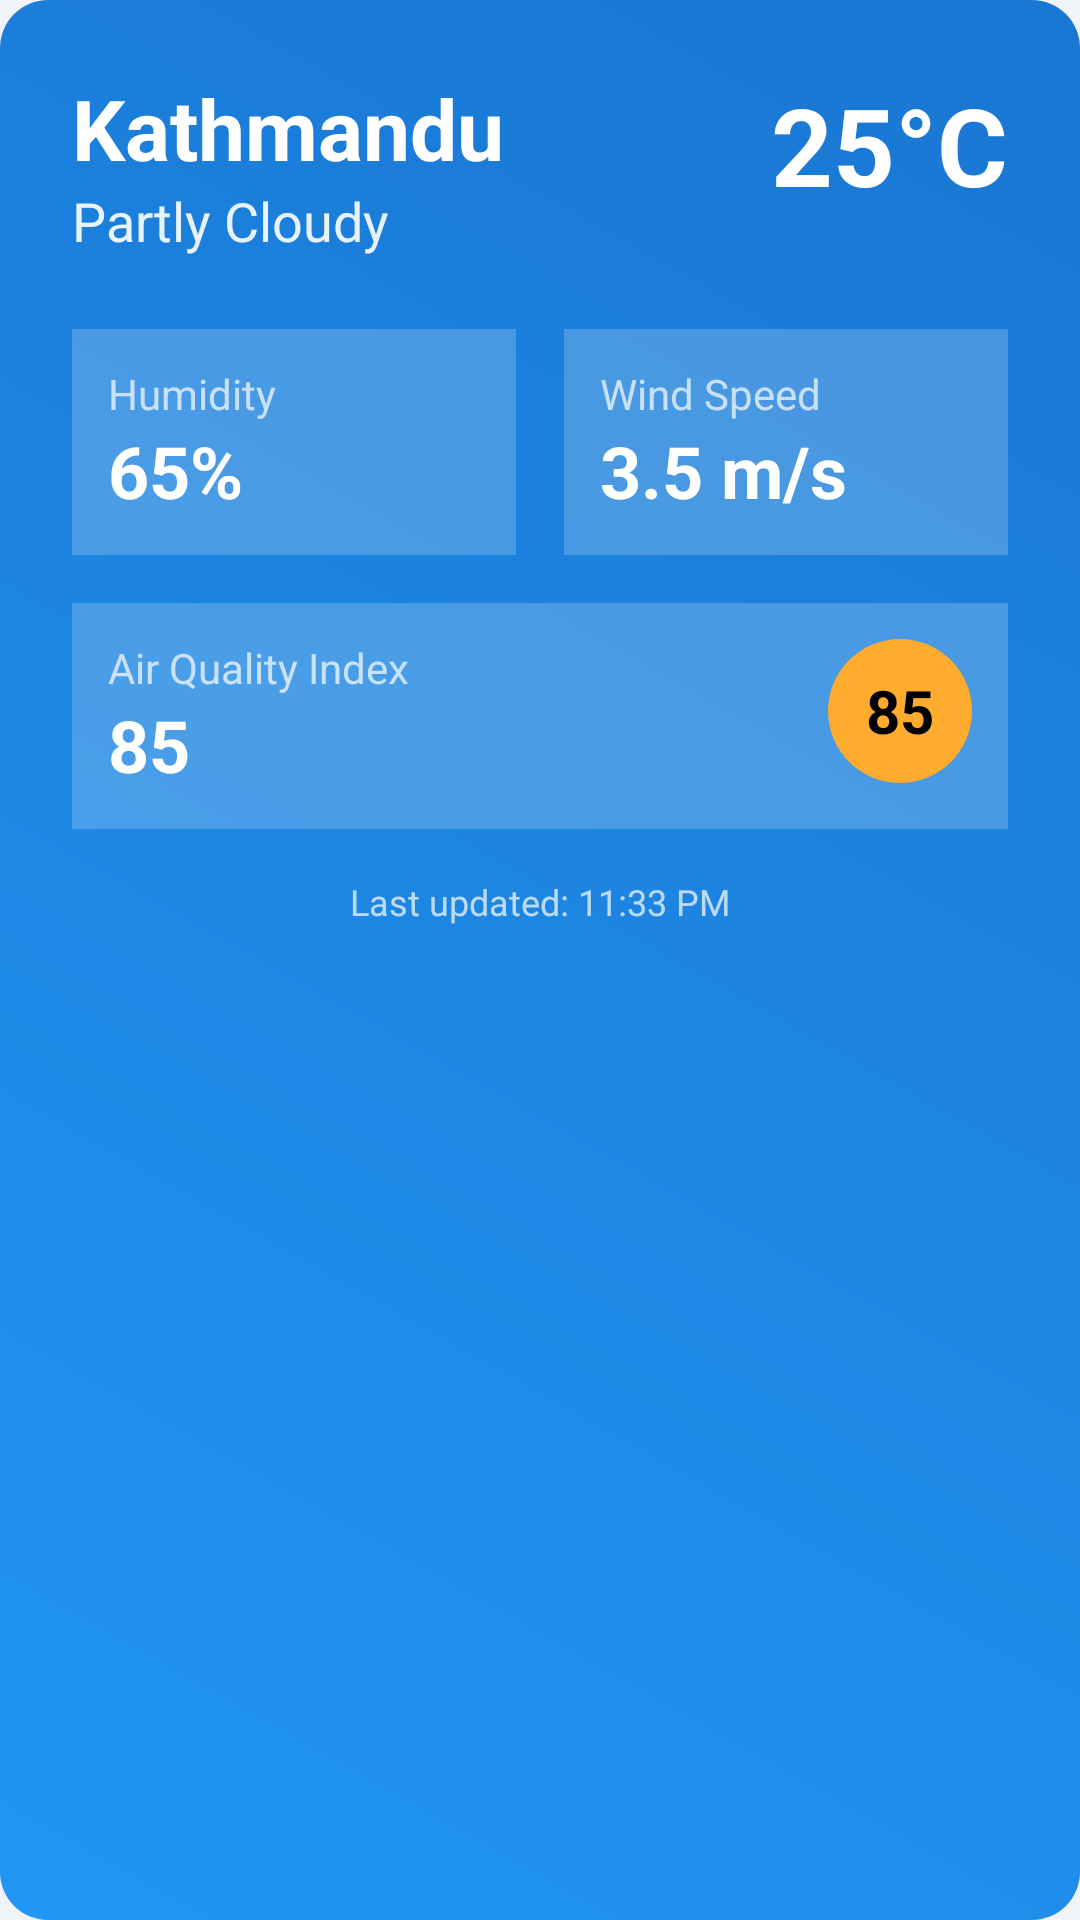

Layout XML and referenced resources for this Android screen:
<!-- AndroidManifest.xml: application theme Theme.NepalWeatherWidget -->
<!-- res/layout/widget_layout.xml -->
<?xml version="1.0" encoding="utf-8"?>
<LinearLayout xmlns:android="http://schemas.android.com/apk/res/android"
    android:id="@+id/widget_container"
    android:layout_width="match_parent"
    android:layout_height="match_parent"
    android:orientation="vertical"
    android:padding="24dp"
    android:background="@drawable/widget_background">

    
    <LinearLayout
        android:layout_width="match_parent"
        android:layout_height="wrap_content"
        android:orientation="horizontal"
        android:layout_marginBottom="8dp">

        
        <LinearLayout
            android:layout_width="0dp"
            android:layout_height="wrap_content"
            android:layout_weight="1"
            android:orientation="vertical">

            <TextView
                android:id="@+id/location"
                android:layout_width="wrap_content"
                android:layout_height="wrap_content"
                android:textColor="#FFFFFF"
                android:textSize="28sp"
                android:textStyle="bold"
                android:text="Kathmandu" />

            <TextView
                android:id="@+id/weather_description"
                android:layout_width="wrap_content"
                android:layout_height="wrap_content"
                android:textColor="#E6FFFFFF"
                android:textSize="18sp"
                android:text="Partly Cloudy" />
        </LinearLayout>

        
        <TextView
            android:id="@+id/temperature"
            android:layout_width="wrap_content"
            android:layout_height="wrap_content"
            android:textColor="#FFFFFF"
            android:textSize="36sp"
            android:textStyle="bold"
            android:text="25°C" />
    </LinearLayout>

    
    <LinearLayout
        android:layout_width="match_parent"
        android:layout_height="wrap_content"
        android:orientation="horizontal"
        android:layout_marginTop="16dp"
        android:layout_marginBottom="16dp">

        
        <LinearLayout
            android:layout_width="0dp"
            android:layout_height="wrap_content"
            android:layout_weight="1"
            android:orientation="vertical"
            android:background="#33FFFFFF"
            android:padding="12dp"
            android:layout_marginEnd="8dp">

            <TextView
                android:layout_width="wrap_content"
                android:layout_height="wrap_content"
                android:textColor="#B3FFFFFF"
                android:textSize="14sp"
                android:text="Humidity" />

            <TextView
                android:id="@+id/humidity"
                android:layout_width="wrap_content"
                android:layout_height="wrap_content"
                android:textColor="#FFFFFF"
                android:textSize="24sp"
                android:textStyle="bold"
                android:text="65%" />
        </LinearLayout>

        
        <LinearLayout
            android:layout_width="0dp"
            android:layout_height="wrap_content"
            android:layout_weight="1"
            android:orientation="vertical"
            android:background="#33FFFFFF"
            android:padding="12dp"
            android:layout_marginStart="8dp">

            <TextView
                android:layout_width="wrap_content"
                android:layout_height="wrap_content"
                android:textColor="#B3FFFFFF"
                android:textSize="14sp"
                android:text="Wind Speed" />

            <TextView
                android:id="@+id/wind_speed"
                android:layout_width="wrap_content"
                android:layout_height="wrap_content"
                android:textColor="#FFFFFF"
                android:textSize="24sp"
                android:textStyle="bold"
                android:text="3.5 m/s" />
        </LinearLayout>
    </LinearLayout>

    
    <LinearLayout
        android:layout_width="match_parent"
        android:layout_height="wrap_content"
        android:orientation="horizontal"
        android:background="#33FFFFFF"
        android:padding="12dp"
        android:layout_marginBottom="16dp">

        <LinearLayout
            android:layout_width="0dp"
            android:layout_height="wrap_content"
            android:layout_weight="1"
            android:orientation="vertical">

            <TextView
                android:layout_width="wrap_content"
                android:layout_height="wrap_content"
                android:textColor="#B3FFFFFF"
                android:textSize="14sp"
                android:text="Air Quality Index" />

            <TextView
                android:id="@+id/aqi_value"
                android:layout_width="wrap_content"
                android:layout_height="wrap_content"
                android:textColor="#FFFFFF"
                android:textSize="24sp"
                android:textStyle="bold"
                android:text="85" />
        </LinearLayout>

        <TextView
            android:id="@+id/aqi_circle"
            android:layout_width="48dp"
            android:layout_height="48dp"
            android:background="@drawable/circle_background"
            android:gravity="center"
            android:textColor="#000000"
            android:textSize="20sp"
            android:textStyle="bold"
            android:text="85" />
    </LinearLayout>

    
    <TextView
        android:id="@+id/last_updated"
        android:layout_width="match_parent"
        android:layout_height="wrap_content"
        android:textColor="#B3FFFFFF"
        android:textSize="12sp"
        android:gravity="center"
        android:text="Last updated: 11:33 PM" />

</LinearLayout>
<!-- resources referenced by this layout -->
<resources>
  <!-- drawable circle_background (drawable) -->
  <?xml version="1.0" encoding="utf-8"?>
  <shape xmlns:android="http://schemas.android.com/apk/res/android"
      android:shape="oval">
      <solid android:color="#FFAB2E" />
      <size
          android:width="48dp"
          android:height="48dp" />
  </shape>
  <!-- drawable widget_background (drawable) -->
  <?xml version="1.0" encoding="utf-8"?>
  <shape xmlns:android="http://schemas.android.com/apk/res/android">
      <gradient
          android:startColor="#2196F3"
          android:endColor="#1976D2"
          android:angle="45" />
      <corners android:radius="16dp" />
  </shape>
  <color name="primary">#2196F3</color>
  <color name="primary_variant">#3546CC</color>
  <color name="on_primary">#FFFFFF</color>
  <color name="secondary">#FFAB2E</color>
  <color name="secondary_variant">#FF9100</color>
  <color name="on_secondary">#000000</color>
  <color name="background">#F0F3F8</color>
  <color name="on_background">#333333</color>
  <color name="surface">#FFFFFF</color>
  <color name="on_surface">#333333</color>
  <style name="TextAppearance.App.Headline3" parent="TextAppearance.MaterialComponents.Headline3">
          <item name="fontFamily">sans-serif</item>
          <item name="android:fontFamily">sans-serif</item>
          <item name="android:textSize">48sp</item>
          <item name="android:textColor">@color/text_primary</item>
      </style>
  <style name="TextAppearance.App.Headline4" parent="TextAppearance.MaterialComponents.Headline4">
          <item name="fontFamily">sans-serif</item>
          <item name="android:fontFamily">sans-serif</item>
          <item name="android:textSize">34sp</item>
          <item name="android:textColor">@color/text_primary</item>
      </style>
  <style name="TextAppearance.App.Body1" parent="TextAppearance.MaterialComponents.Body1">
          <item name="fontFamily">sans-serif</item>
          <item name="android:fontFamily">sans-serif</item>
          <item name="android:textSize">16sp</item>
          <item name="android:textColor">@color/text_primary</item>
      </style>
  <style name="TextAppearance.App.Body2" parent="TextAppearance.MaterialComponents.Body2">
          <item name="fontFamily">sans-serif</item>
          <item name="android:fontFamily">sans-serif</item>
          <item name="android:textSize">14sp</item>
          <item name="android:textColor">@color/text_secondary</item>
      </style>
  <style name="TextAppearance.App.Caption" parent="TextAppearance.MaterialComponents.Caption">
          <item name="fontFamily">sans-serif</item>
          <item name="android:fontFamily">sans-serif</item>
          <item name="android:textSize">12sp</item>
          <item name="android:textColor">@color/text_tertiary</item>
      </style>
  <style name="TextAppearance.App.Button" parent="TextAppearance.MaterialComponents.Button">
          <item name="fontFamily">sans-serif-medium</item>
          <item name="android:fontFamily">sans-serif-medium</item>
          <item name="android:textSize">14sp</item>
          <item name="android:textAllCaps">false</item>
      </style>
  <style name="ShapeAppearance.App.SmallComponent" parent="ShapeAppearance.MaterialComponents.SmallComponent">
          <item name="cornerFamily">rounded</item>
          <item name="cornerSize">12dp</item>
      </style>
  <style name="ShapeAppearance.App.MediumComponent" parent="ShapeAppearance.MaterialComponents.MediumComponent">
          <item name="cornerFamily">rounded</item>
          <item name="cornerSize">16dp</item>
      </style>
  <style name="ShapeAppearance.App.LargeComponent" parent="ShapeAppearance.MaterialComponents.LargeComponent">
          <item name="cornerFamily">rounded</item>
          <item name="cornerSize">24dp</item>
      </style>
  <color name="text_primary">#333333</color>
  <color name="text_secondary">#666666</color>
  <color name="text_tertiary">#888888</color>
</resources>
